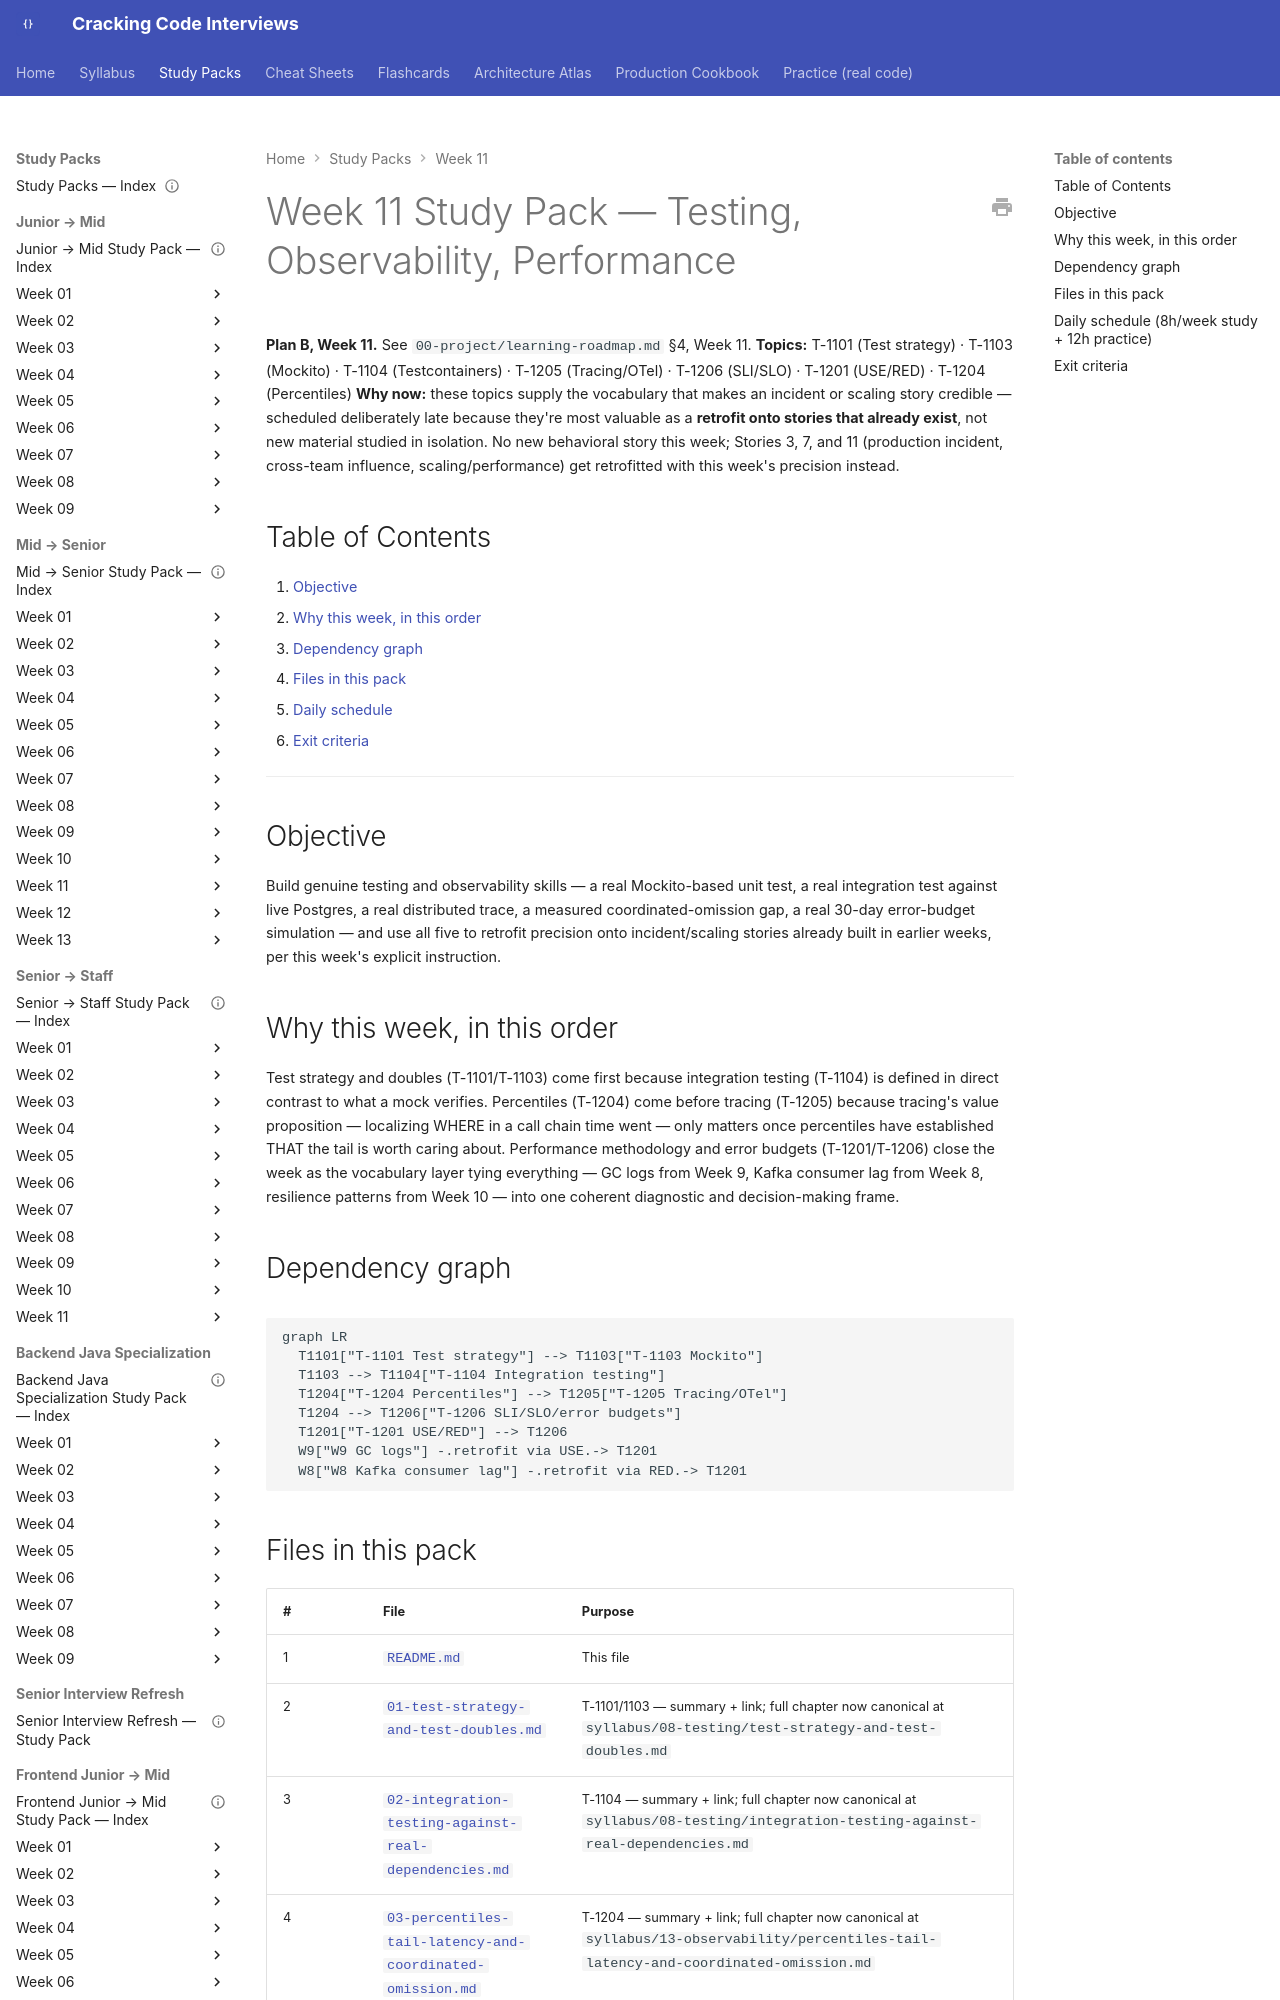

repository: JuanMelendres/cracking-code-interviews · page: study-packs/week-11/index.html · generator: mkdocs

---
title: "Week 11 Study Pack — Testing, Observability, Performance"
week: 11
plan: B
topics: [T-1101, T-1103, T-1104, T-1201, T-1204, T-1205, T-1206]
prerequisites: []
last_reviewed: 2026-07-31
---

# Week 11 Study Pack — Testing, Observability, Performance

**Plan B, Week 11.** See `00-project/learning-roadmap.md` §4, Week 11.
**Topics:** T-1101 (Test strategy) · T-1103 (Mockito) · T-1104 (Testcontainers) · T-1205 (Tracing/OTel) · T-1206 (SLI/SLO) · T-1201 (USE/RED) · T-1204 (Percentiles)
**Why now:** these topics supply the vocabulary that makes an incident or scaling story credible — scheduled deliberately late because they're most valuable as a **retrofit onto stories that already exist**, not new material studied in isolation. No new behavioral story this week; Stories 3, 7, and 11 (production incident, cross-team influence, scaling/performance) get retrofitted with this week's precision instead.

## Table of Contents

1. [Objective](#objective)
2. [Why this week, in this order](#why-this-week-in-this-order)
3. [Dependency graph](#dependency-graph)
4. [Files in this pack](#files-in-this-pack)
5. [Daily schedule](#daily-schedule-8hweek-study-12h-practice)
6. [Exit criteria](#exit-criteria)

---

## Objective

Build genuine testing and observability skills — a real Mockito-based unit test, a real integration test against live Postgres, a real distributed trace, a measured coordinated-omission gap, a real 30-day error-budget simulation — and use all five to retrofit precision onto incident/scaling stories already built in earlier weeks, per this week's explicit instruction.

## Why this week, in this order

Test strategy and doubles (T-1101/T-1103) come first because integration testing (T-1104) is defined in direct contrast to what a mock verifies. Percentiles (T-1204) come before tracing (T-1205) because tracing's value proposition — localizing WHERE in a call chain time went — only matters once percentiles have established THAT the tail is worth caring about. Performance methodology and error budgets (T-1201/T-1206) close the week as the vocabulary layer tying everything — GC logs from Week 9, Kafka consumer lag from Week 8, resilience patterns from Week 10 — into one coherent diagnostic and decision-making frame.
